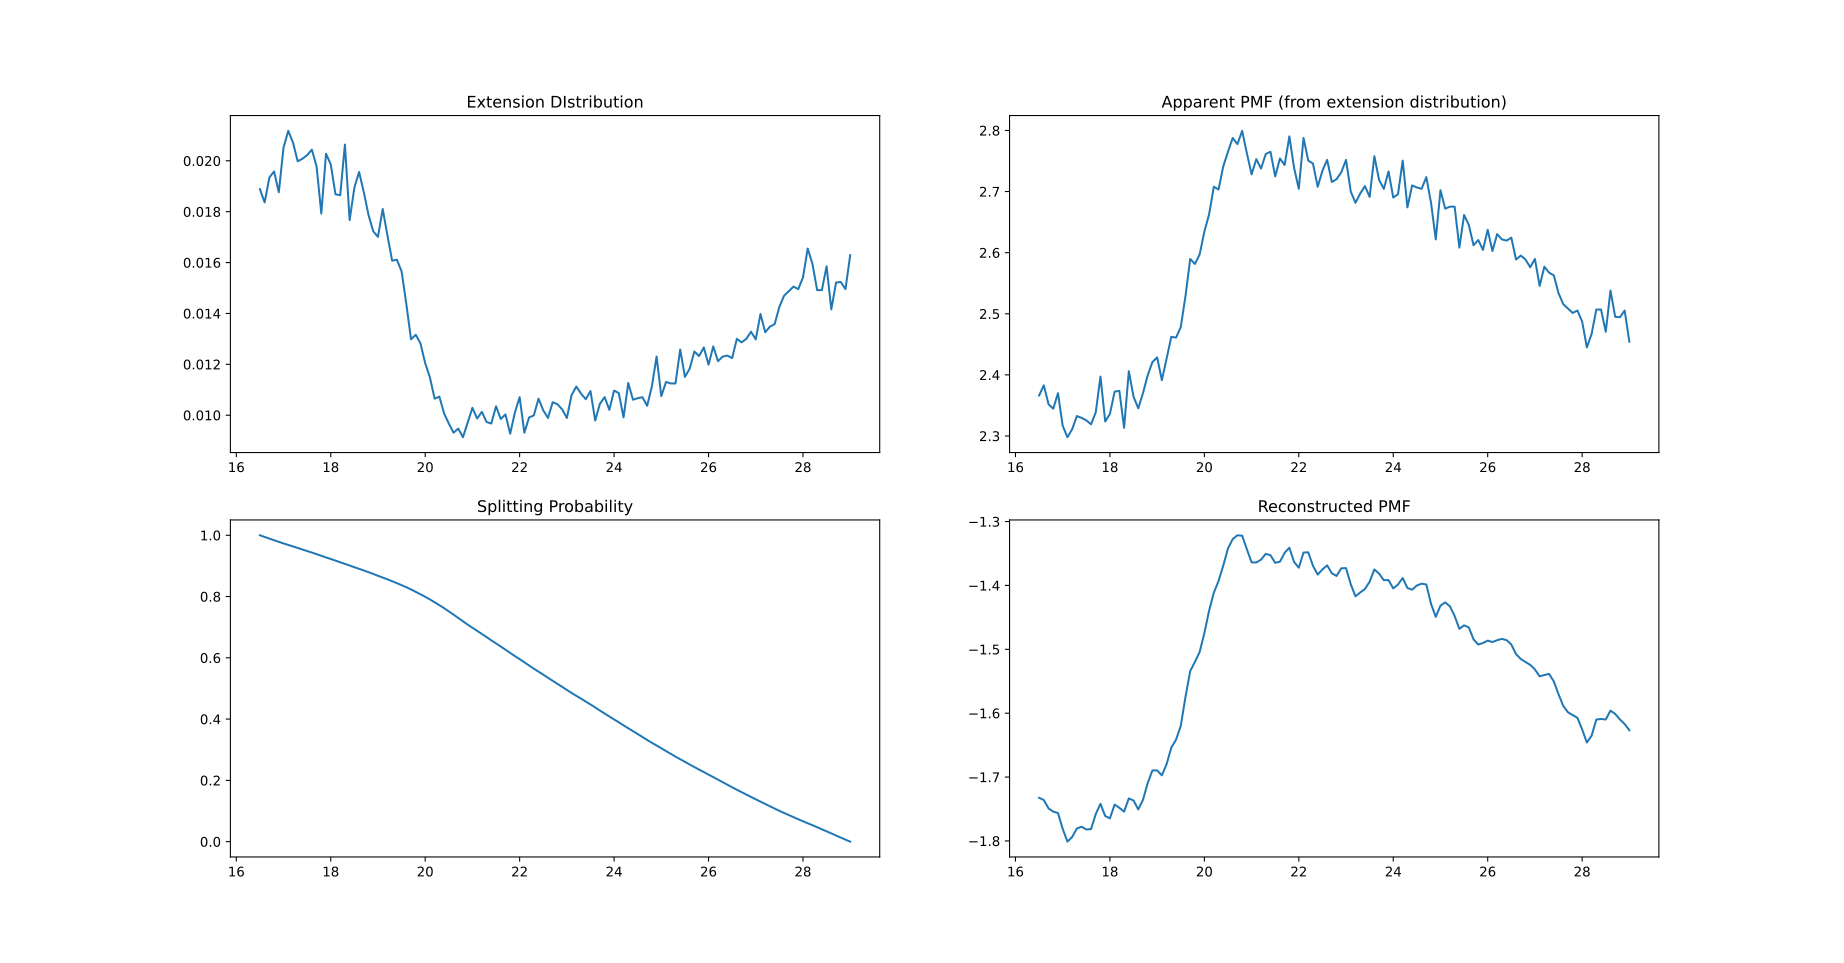

Source data for this figure (header and first rows):
EXT	PDF	PMF_APP	SP	PMF_RE
16.5	0.01888	2.366	1.0	-1.732
16.6	0.01837	2.383	0.9945	-1.736
16.7	0.01934	2.352	0.9891	-1.749
16.8	0.01958	2.345	0.9839	-1.754
16.9	0.01876	2.37	0.9786	-1.756
17.0	0.02052	2.317	0.9734	-1.781
17.1	0.02118	2.298	0.9685	-1.801
17.2	0.02072	2.311	0.9636	-1.794
17.3	0.01998	2.333	0.9586	-1.781
17.4	0.02008	2.33	0.9536	-1.778
17.5	0.02022	2.326	0.9485	-1.782
17.6	0.02044	2.319	0.9435	-1.781
17.7	0.01978	2.339	0.9384	-1.758
17.8	0.01793	2.397	0.933	-1.742
17.9	0.02028	2.324	0.9277	-1.761
18.0	0.01986	2.336	0.9226	-1.765
18.1	0.01869	2.373	0.9173	-1.743
18.2	0.01865	2.374	0.9118	-1.748
18.3	0.02064	2.313	0.9066	-1.754
18.4	0.01767	2.406	0.9013	-1.733
18.5	0.01894	2.364	0.8957	-1.737
18.6	0.01956	2.345	0.8904	-1.751
18.7	0.01876	2.37	0.8851	-1.736
18.8	0.01787	2.399	0.8796	-1.709
18.9	0.01723	2.421	0.8738	-1.69
19.0	0.01701	2.429	0.8678	-1.69
19.1	0.01811	2.391	0.862	-1.697
19.2	0.01707	2.427	0.8562	-1.68
19.3	0.01607	2.462	0.8501	-1.654
19.4	0.01611	2.461	0.8437	-1.641
19.5	0.01565	2.478	0.8373	-1.62
19.6	0.01438	2.529	0.8305	-1.574
19.7	0.01298	2.59	0.8231	-1.534
19.8	0.01316	2.582	0.8153	-1.52
19.9	0.01282	2.597	0.8074	-1.504
20.0	0.01204	2.634	0.7992	-1.475
20.1	0.01149	2.663	0.7906	-1.44
20.2	0.01065	2.708	0.7814	-1.411
20.3	0.01073	2.703	0.7718	-1.393
20.4	0.01007	2.741	0.762	-1.369
20.5	0.009672	2.765	0.7517	-1.342
20.6	0.009313	2.788	0.741	-1.327
20.7	0.009472	2.778	0.7301	-1.321
20.8	0.009133	2.799	0.7192	-1.322
20.9	0.009711	2.763	0.7084	-1.343
21.0	0.01029	2.728	0.6982	-1.364
21.1	0.009871	2.753	0.6881	-1.364
21.2	0.01013	2.738	0.6779	-1.36
21.3	0.009731	2.762	0.6676	-1.351
21.4	0.009672	2.765	0.6571	-1.353
21.5	0.01035	2.725	0.6469	-1.365
21.6	0.009851	2.754	0.6369	-1.363
21.7	0.01003	2.743	0.6266	-1.349
21.8	0.009273	2.79	0.616	-1.341
21.9	0.01011	2.739	0.6055	-1.363
22.0	0.01071	2.704	0.5957	-1.372
22.1	0.009313	2.788	0.5855	-1.348
22.2	0.009911	2.751	0.5749	-1.348
22.3	0.009991	2.746	0.5647	-1.369
22.4	0.01065	2.708	0.5548	-1.383
... 66 more rows
